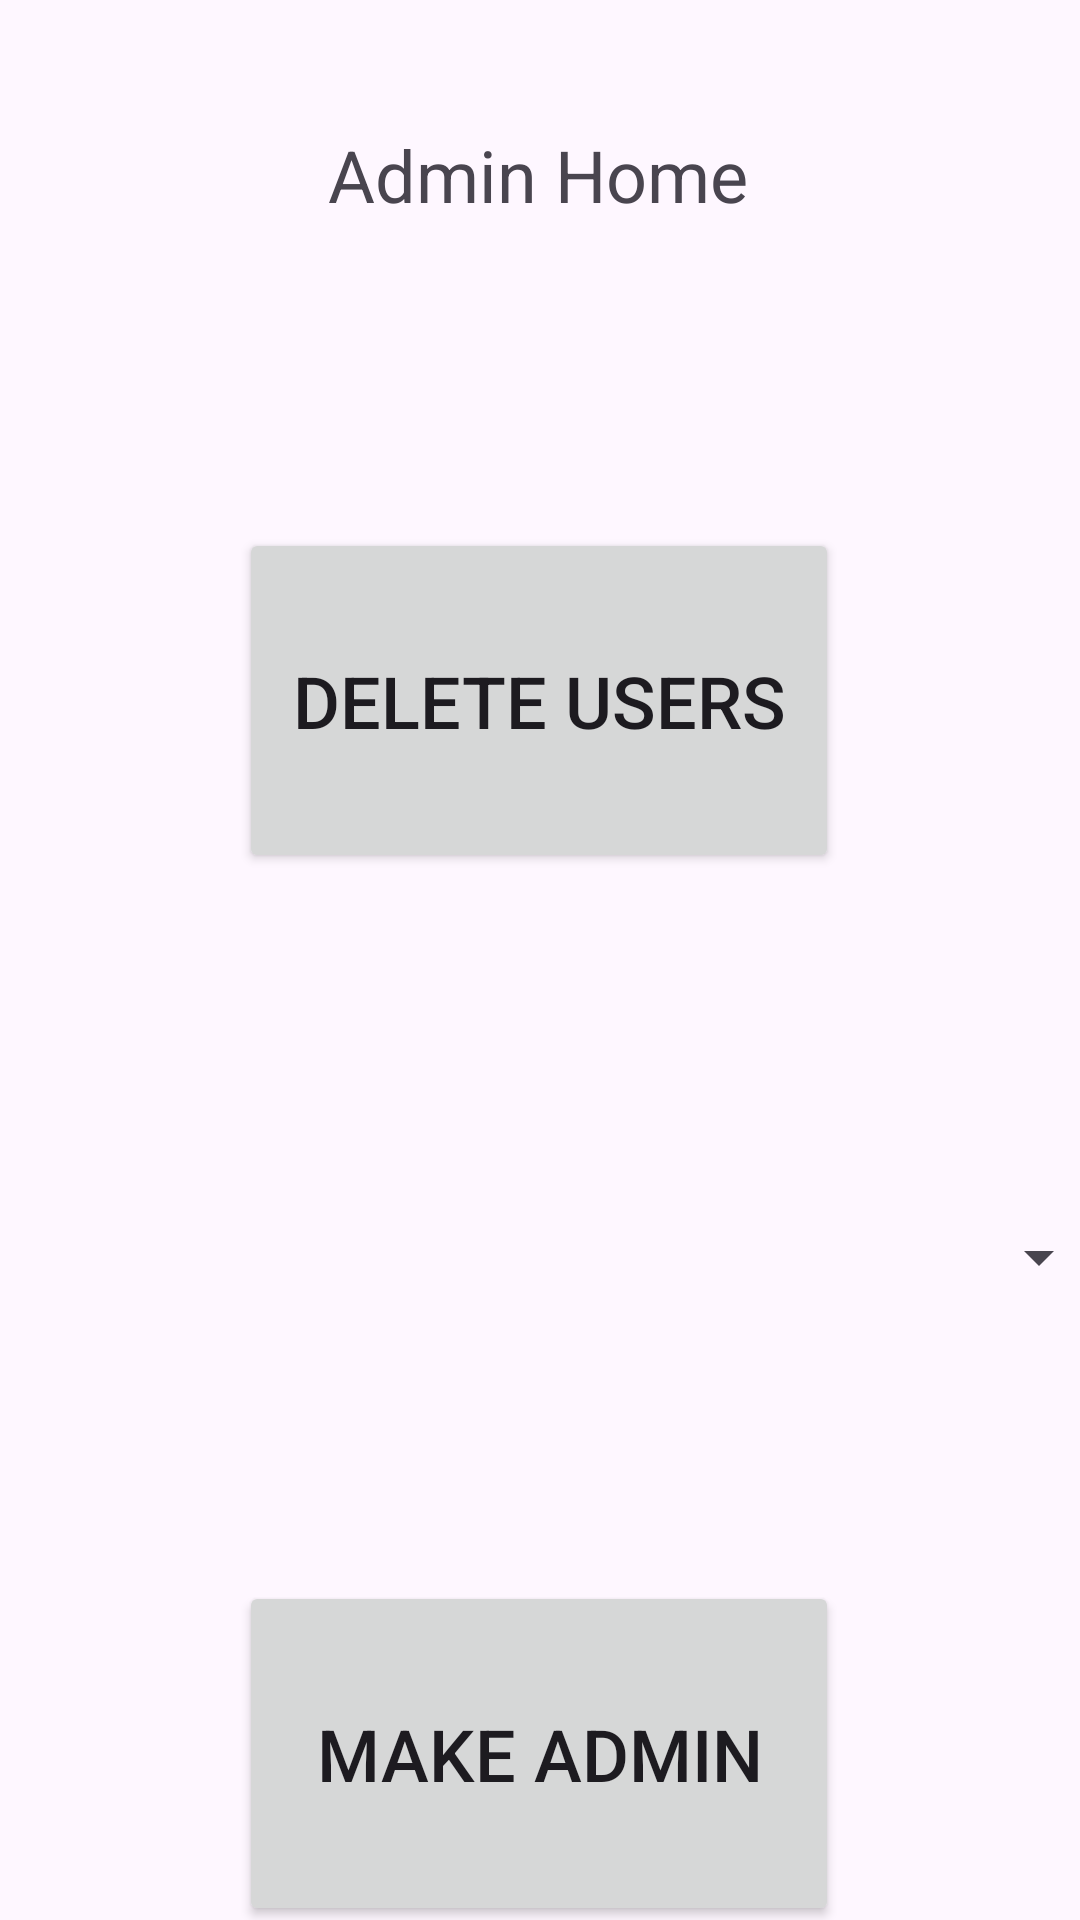

Layout XML and referenced resources for this Android screen:
<!-- AndroidManifest.xml: application theme Theme.CST_338_Project_02 -->
<!-- res/layout/activity_admin_home.xml -->
<?xml version="1.0" encoding="utf-8"?>
<androidx.constraintlayout.widget.ConstraintLayout xmlns:android="http://schemas.android.com/apk/res/android"
    xmlns:app="http://schemas.android.com/apk/res-auto"
    xmlns:tools="http://schemas.android.com/tools"
    android:layout_width="match_parent"
    android:layout_height="match_parent"
    tools:context=".AdminHomeActivity">

    <TextView
        android:id="@+id/startPageHead2"
        android:layout_width="182dp"
        android:layout_height="90dp"
        android:gravity="center"
        android:text="Admin Home"
        android:textSize="24sp"
        app:layout_constraintBottom_toBottomOf="parent"
        app:layout_constraintEnd_toEndOf="parent"
        app:layout_constraintHorizontal_bias="0.497"
        app:layout_constraintStart_toStartOf="parent"
        app:layout_constraintTop_toTopOf="parent"
        app:layout_constraintVertical_bias="0.024" />

    <Spinner
        android:id="@+id/userSpinner"
        android:layout_width="384dp"
        android:layout_height="64dp"
        android:layout_marginTop="96dp"
        app:layout_constraintEnd_toEndOf="parent"
        app:layout_constraintHorizontal_bias="0.592"
        app:layout_constraintStart_toStartOf="parent"
        app:layout_constraintTop_toBottomOf="@+id/removeUsersButton" />

    <Button
        android:id="@+id/removeUsersButton"
        android:layout_width="200dp"
        android:layout_height="115dp"
        android:layout_marginTop="176dp"
        android:text="Delete Users"
        android:textSize="24sp"
        app:layout_constraintEnd_toEndOf="parent"
        app:layout_constraintHorizontal_bias="0.497"
        app:layout_constraintStart_toStartOf="parent"
        app:layout_constraintTop_toTopOf="parent" />

    <Button
        android:id="@+id/makeAdminButton"
        android:layout_width="200dp"
        android:layout_height="115dp"
        android:layout_marginTop="76dp"
        android:text="Make Admin"
        android:textSize="24sp"
        app:layout_constraintBottom_toBottomOf="parent"
        app:layout_constraintEnd_toEndOf="parent"
        app:layout_constraintHorizontal_bias="0.497"
        app:layout_constraintStart_toStartOf="parent"
        app:layout_constraintTop_toBottomOf="@+id/userSpinner"
        app:layout_constraintVertical_bias="0.0" />

</androidx.constraintlayout.widget.ConstraintLayout>
<!-- resources referenced by this layout -->
<resources>
  <style name="Theme.CST_338_Project_02" parent="Base.Theme.CST_338_Project_02" />
  <style name="Base.Theme.CST_338_Project_02" parent="Theme.Material3.DayNight.NoActionBar">
          
          
      </style>
</resources>
